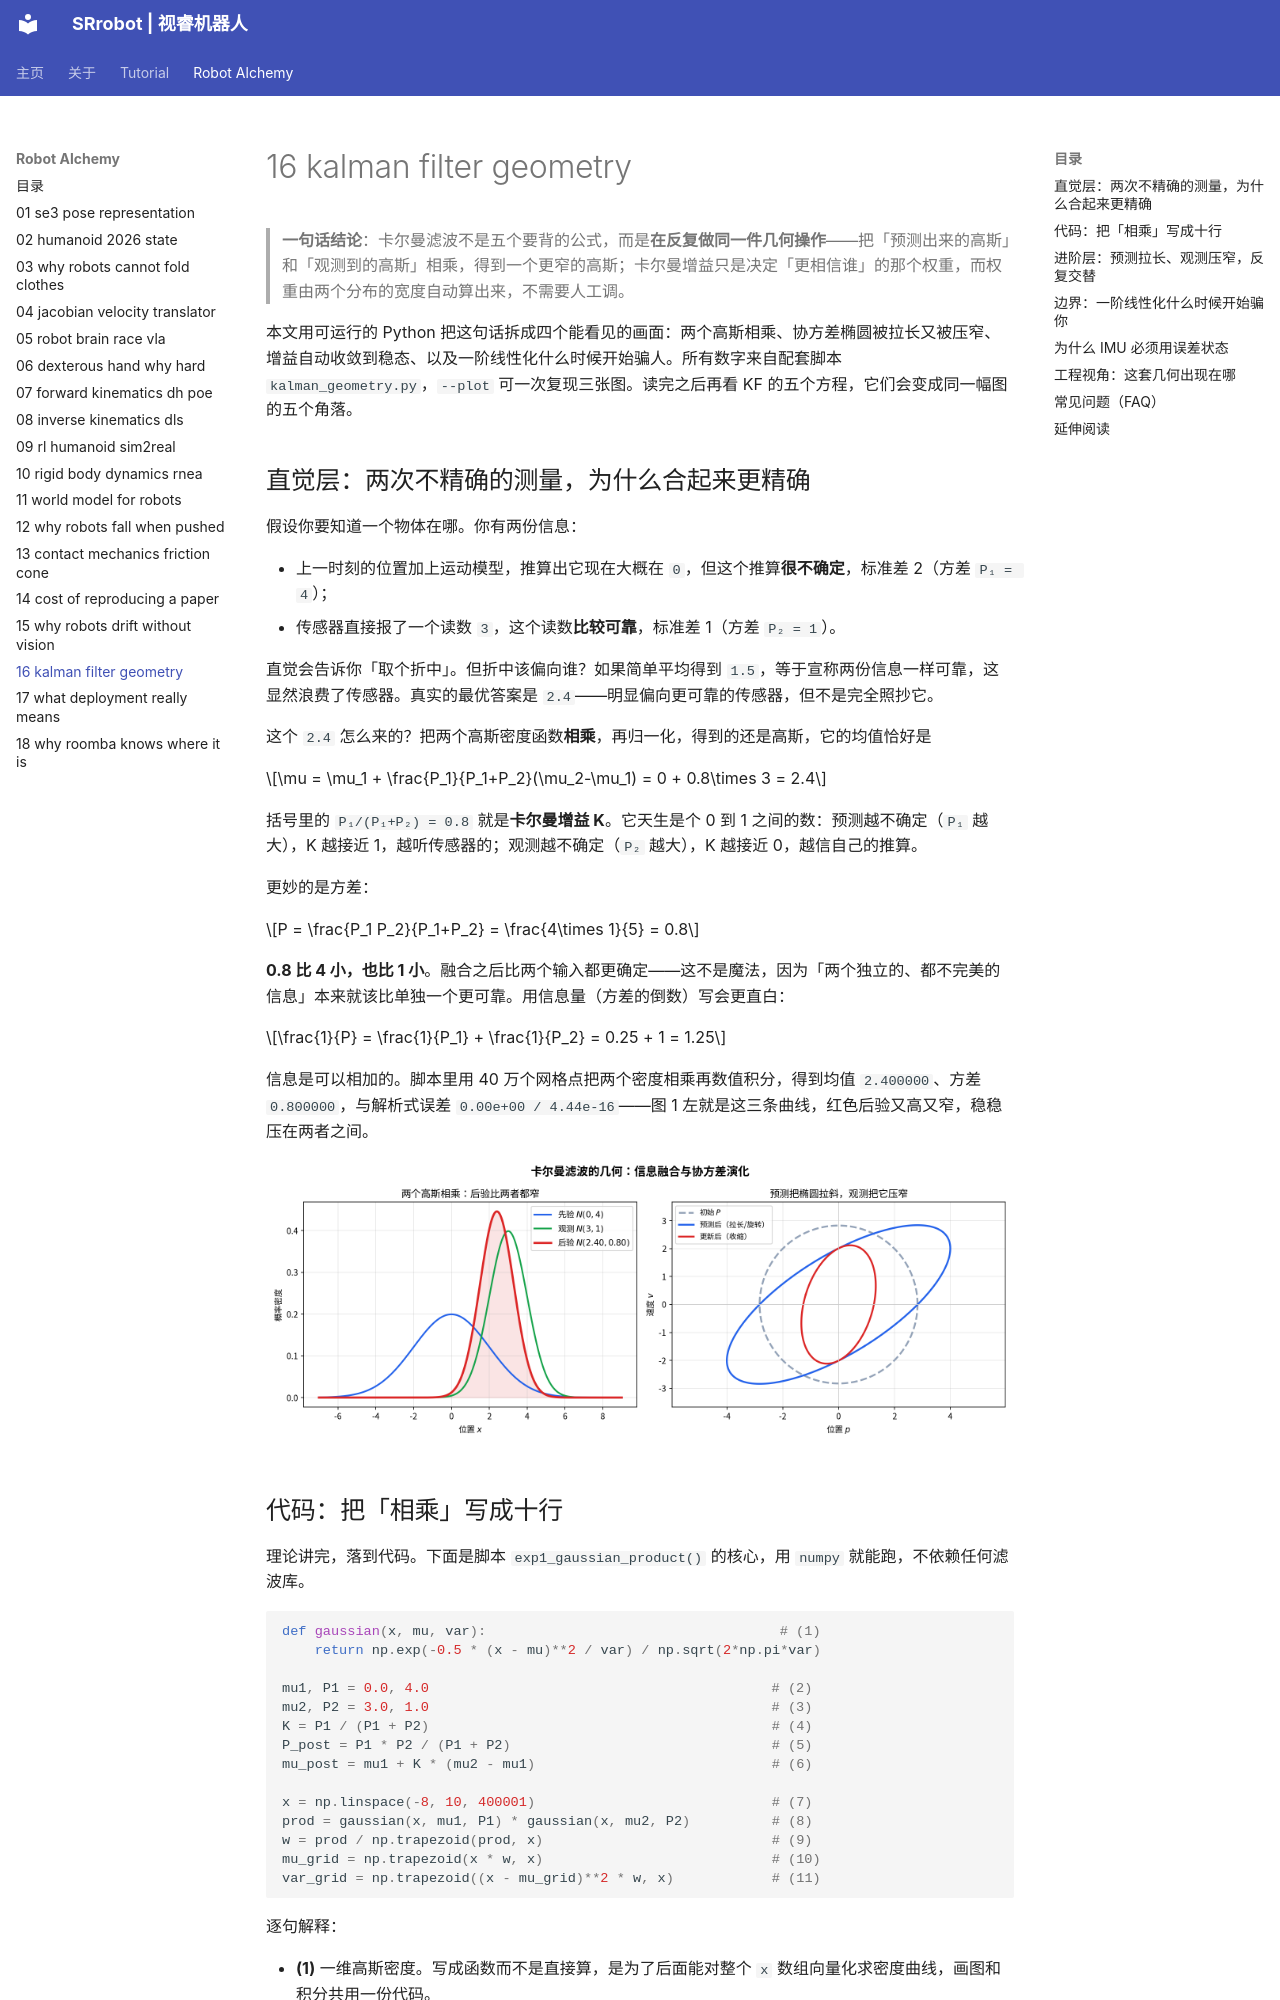

repository: SRrobot-ShiRui/Learning-Robotics-for-beginners · page: Robot_Alchemy/16-kalman-filter-geometry/index.html · generator: mkdocs

---
description: "卡尔曼滤波的几何解释：两个高斯相乘后验比任何一个都窄，卡尔曼增益是信息量之比；Python 实跑验证后验方差 0.8、协方差椭圆预测拉长/更新收缩、稳态增益 0.4687、EKF 一阶线性化在 σ=2 时偏差 0.75773，以及为什么 IMU 姿态必须用误差状态"
keywords: "卡尔曼滤波,高斯分布,协方差,卡尔曼增益,Riccati方程,EKF,误差状态卡尔曼滤波,ESKF,IMU,状态估计,信息融合,线性化误差"
level: 进阶
---

> **一句话结论**：卡尔曼滤波不是五个要背的公式，而是**在反复做同一件几何操作**——把「预测出来的高斯」和「观测到的高斯」相乘，得到一个更窄的高斯；卡尔曼增益只是决定「更相信谁」的那个权重，而权重由两个分布的宽度自动算出来，不需要人工调。

本文用可运行的 Python 把这句话拆成四个能看见的画面：两个高斯相乘、协方差椭圆被拉长又被压窄、增益自动收敛到稳态、以及一阶线性化什么时候开始骗人。所有数字来自配套脚本 `kalman_geometry.py`，`--plot` 可一次复现三张图。读完之后再看 KF 的五个方程，它们会变成同一幅图的五个角落。

## 直觉层：两次不精确的测量，为什么合起来更精确

假设你要知道一个物体在哪。你有两份信息：

- 上一时刻的位置加上运动模型，推算出它现在大概在 `0`，但这个推算**很不确定**，标准差 2（方差 `P₁ = 4`）；
- 传感器直接报了一个读数 `3`，这个读数**比较可靠**，标准差 1（方差 `P₂ = 1`）。

直觉会告诉你「取个折中」。但折中该偏向谁？如果简单平均得到 `1.5`，等于宣称两份信息一样可靠，这显然浪费了传感器。真实的最优答案是 `2.4`——明显偏向更可靠的传感器，但不是完全照抄它。

这个 `2.4` 怎么来的？把两个高斯密度函数**相乘**，再归一化，得到的还是高斯，它的均值恰好是

$$\mu = \mu_1 + \frac{P_1}{P_1+P_2}(\mu_2-\mu_1) = 0 + 0.8\times 3 = 2.4$$

括号里的 `P₁/(P₁+P₂) = 0.8` 就是**卡尔曼增益 K**。它天生是个 0 到 1 之间的数：预测越不确定（`P₁` 越大），K 越接近 1，越听传感器的；观测越不确定（`P₂` 越大），K 越接近 0，越信自己的推算。

更妙的是方差：

$$P = \frac{P_1 P_2}{P_1+P_2} = \frac{4\times 1}{5} = 0.8$$

**0.8 比 4 小，也比 1 小**。融合之后比两个输入都更确定——这不是魔法，因为「两个独立的、都不完美的信息」本来就该比单独一个更可靠。用信息量（方差的倒数）写会更直白：

$$\frac{1}{P} = \frac{1}{P_1} + \frac{1}{P_2} = 0.25 + 1 = 1.25$$

信息是可以相加的。脚本里用 40 万个网格点把两个密度相乘再数值积分，得到均值 `2.400000`、方差 `0.800000`，与解析式误差 `0.00e+00 / 4.44e-16`——图 1 左就是这三条曲线，红色后验又高又窄，稳稳压在两者之间。

![两个高斯相乘与协方差椭圆演化](figs/fig16-01-gaussian-fusion.png)
